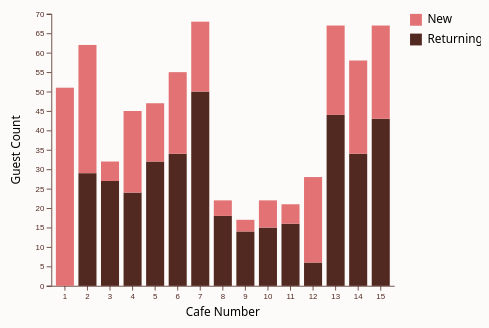
D3 v7 page, settled after 480 driven frames (8 s of simulated time); the page loaded 1 data file(s).


// ── chart.js
// reference code found at: https://d3-graph-gallery.com/graph/barplot_stacked_basicWide.html

// set the dimensions and margins of the graph
const margin = {top: 10, right: 110, bottom: 45, left: 55},
    width = 600 - margin.left - margin.right,
    height = 400 - margin.top - margin.bottom;

// append the svg object to the chart div on cafe.html
const svg = d3.select("#chart")
  .append("svg")
    // using viewBox instead of width/height so the chart shrinks to fit its column
    .attr("viewBox", "0 0 " + (width + margin.left + margin.right) + " " + (height + margin.top + margin.bottom))
  .append("g")
    .attr("transform", `translate(${margin.left},${margin.top})`);

// Parse the Data -- using my csv file!
d3.csv("wigz_new_vs_returning.csv").then(function(data) {

  // CHANGED: the columns to stack. first in the list = bottom of the bar
  const subgroups = ["returning", "first_timers"]

  // CHANGED: the x axis groups = cafe numbers 1-15
  const groups = data.map(d => d.event_no)

  // Add X axis
  const x = d3.scaleBand()
      .domain(groups)
      .range([0, width])
      .padding([0.2])
  svg.append("g")
    .attr("transform", `translate(0, ${height})`)
    .call(d3.axisBottom(x).tickSizeOuter(0));

  // Add Y axis
  const y = d3.scaleLinear()
    .domain([0, 70]) 
    .range([ height, 0 ]);
  svg.append("g")
    .call(d3.axisLeft(y));

  // color palette uses two discrete hues for groups
  const color = d3.scaleOrdinal()
    .domain(subgroups)
    .range(['#512920', '#e27274'])

  //stack the data? --> stack per subgroup
  const stackedData = d3.stack()
    .keys(subgroups)
    (data)

  // Show the bars
  svg.append("g")
    .selectAll("g")
    // Enter in the stack data = loop key per key = group per group
    .data(stackedData)
    .join("g")
      .attr("fill", d => color(d.key))
      .selectAll("rect")
      // enter a second time = loop subgroup per subgroup to add all rectangles
      .data(d => d)
      .join("rect")
        .attr("x", d => x(d.data.event_no))
        .attr("y", d => y(d[1]))
        .attr("height", d => y(d[0]) - y(d[1]))
        .attr("width",x.bandwidth())

  // axis labels
  svg.append("text")
    .attr("x", width / 2)
    .attr("y", height + 38)
    .attr("text-anchor", "middle")
    .text("Cafe Number");
  svg.append("text")
    .attr("transform", "rotate(-90)")
    .attr("x", -height / 2)
    .attr("y", -40)
    .attr("text-anchor", "middle")
    .text("Guest Count");

  // legend
  const legendItems = [
    { label: "New", key: "first_timers" },
    { label: "Returning", key: "returning" }
  ];
  legendItems.forEach(function(item, i) {
    svg.append("rect")
      .attr("x", width + 20)
      .attr("y", i * 25)
      .attr("width", 15)
      .attr("height", 15)
      .attr("fill", color(item.key));
    svg.append("text")
      .attr("x", width + 42)
      .attr("y", i * 25 + 12)
      .text(item.label);
  });
})


### data: wigz_new_vs_returning.csv
event_no, event_name, yes, first_timers, returning, pct_returning
1, Wigz Sunday Cafe, 51, 51, 0, 0.0
2, Wigz Cafe 2, 62, 33, 29, 0.468
3, Wigz Evening Cafe, 32, 5, 27, 0.844
4, Wigz Cafe 2026, 45, 21, 24, 0.533
5, Wigz Cafe 5, 47, 15, 32, 0.681
6, Wigz Cafe High Tea, 55, 21, 34, 0.618
7, Wigz Cafe 7: Grad Edition, 68, 18, 50, 0.735
8, An Evening Wigz Cafe, 22, 4, 18, 0.818
9, Wigz Cafe 9, 17, 3, 14, 0.824
10, Wigz Cafe 10, 22, 7, 15, 0.682
11, Wigz Cafe 11, 21, 5, 16, 0.762
12, Wigz Cafe California, 28, 22, 6, 0.214
13, One Year of Wigz Cafe, 67, 23, 44, 0.657
14, Wigz Cafe 14, 58, 24, 34, 0.586
15, Wigz Cafe 15, 67, 24, 43, 0.642